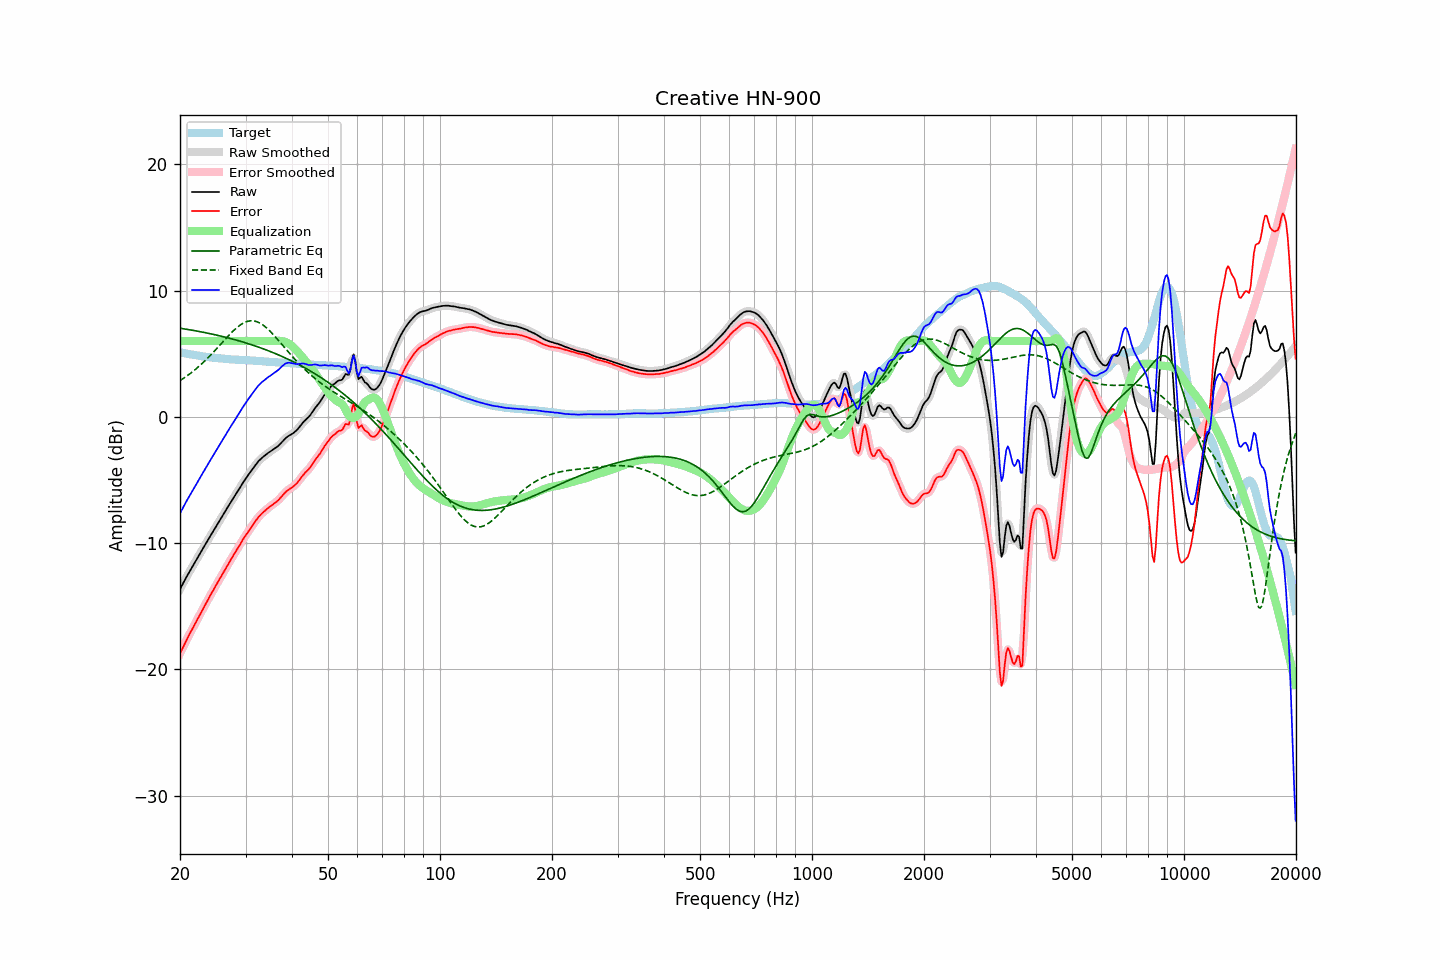

Values plotted in this chart, from the file beside it:
frequency, raw, error, smoothed, error_smoothed, equalization, parametric_eq, fixed_band_eq, equalized_raw, equalized_smoothed, target
20.00, -13.65, -18.75, -13.65, -18.75, 6.00, 7.02, 2.86, -7.65, -7.65, 5.10
20.20, -13.41, -18.49, -13.41, -18.49, 6.00, 7.00, 2.94, -7.41, -7.41, 5.08
20.40, -13.17, -18.22, -13.17, -18.22, 6.00, 6.98, 3.03, -7.17, -7.17, 5.05
20.61, -12.94, -17.96, -12.93, -17.96, 6.00, 6.96, 3.12, -6.94, -6.93, 5.03
20.81, -12.69, -17.70, -12.70, -17.70, 6.00, 6.93, 3.20, -6.69, -6.70, 5.01
21.02, -12.47, -17.45, -12.47, -17.45, 6.00, 6.91, 3.30, -6.47, -6.47, 4.98
21.23, -12.24, -17.20, -12.25, -17.20, 6.00, 6.89, 3.39, -6.24, -6.25, 4.96
21.44, -12.03, -16.97, -12.03, -16.96, 6.00, 6.87, 3.49, -6.03, -6.03, 4.94
21.66, -11.82, -16.73, -11.81, -16.73, 6.00, 6.85, 3.59, -5.82, -5.81, 4.92
21.87, -11.59, -16.48, -11.59, -16.49, 6.00, 6.83, 3.69, -5.59, -5.59, 4.89
22.09, -11.37, -16.24, -11.37, -16.24, 6.00, 6.80, 3.80, -5.37, -5.37, 4.87
22.31, -11.15, -16.00, -11.15, -16.00, 6.00, 6.78, 3.91, -5.15, -5.15, 4.85
22.54, -10.94, -15.76, -10.93, -15.76, 6.00, 6.75, 4.02, -4.94, -4.93, 4.82
22.76, -10.71, -15.51, -10.71, -15.52, 6.00, 6.73, 4.13, -4.71, -4.71, 4.80
22.99, -10.49, -15.28, -10.49, -15.27, 6.00, 6.71, 4.25, -4.49, -4.49, 4.78
23.22, -10.27, -15.04, -10.27, -15.04, 6.00, 6.68, 4.37, -4.27, -4.27, 4.76
23.45, -10.05, -14.80, -10.06, -14.80, 6.00, 6.65, 4.49, -4.05, -4.06, 4.75
23.69, -9.85, -14.58, -9.84, -14.57, 6.00, 6.63, 4.62, -3.85, -3.84, 4.73
23.92, -9.62, -14.34, -9.62, -14.34, 6.00, 6.60, 4.75, -3.62, -3.62, 4.72
24.16, -9.41, -14.11, -9.41, -14.12, 6.00, 6.57, 4.88, -3.41, -3.41, 4.70
24.40, -9.20, -13.89, -9.20, -13.89, 6.00, 6.55, 5.01, -3.20, -3.20, 4.69
24.65, -8.99, -13.67, -8.99, -13.66, 6.00, 6.52, 5.14, -2.99, -2.99, 4.68
24.89, -8.77, -13.43, -8.77, -13.44, 6.00, 6.49, 5.28, -2.77, -2.77, 4.66
25.14, -8.56, -13.21, -8.56, -13.21, 6.00, 6.46, 5.42, -2.56, -2.56, 4.65
25.39, -8.36, -13.00, -8.36, -12.99, 6.00, 6.43, 5.56, -2.36, -2.36, 4.64
25.65, -8.15, -12.78, -8.15, -12.78, 6.00, 6.40, 5.70, -2.15, -2.15, 4.63
25.91, -7.95, -12.56, -7.94, -12.56, 6.00, 6.37, 5.84, -1.95, -1.94, 4.62
26.16, -7.73, -12.33, -7.73, -12.34, 6.00, 6.34, 5.98, -1.73, -1.73, 4.61
26.43, -7.53, -12.11, -7.52, -12.11, 6.00, 6.31, 6.12, -1.53, -1.52, 4.59
26.69, -7.31, -11.89, -7.31, -11.88, 6.00, 6.28, 6.26, -1.31, -1.31, 4.57
26.96, -7.09, -11.66, -7.10, -11.66, 6.00, 6.25, 6.40, -1.09, -1.10, 4.56
27.23, -6.88, -11.44, -6.89, -11.44, 6.00, 6.21, 6.53, -0.88, -0.89, 4.55
27.50, -6.68, -11.22, -6.68, -11.23, 6.00, 6.18, 6.66, -0.68, -0.68, 4.54
27.77, -6.48, -11.02, -6.48, -11.02, 6.00, 6.14, 6.79, -0.48, -0.48, 4.54
28.05, -6.28, -10.81, -6.28, -10.81, 6.00, 6.11, 6.91, -0.28, -0.28, 4.53
28.33, -6.08, -10.60, -6.08, -10.60, 6.00, 6.07, 7.02, -0.08, -0.08, 4.52
28.62, -5.88, -10.39, -5.88, -10.39, 6.00, 6.04, 7.13, 0.12, 0.12, 4.52
28.90, -5.67, -10.18, -5.67, -10.18, 6.00, 6.00, 7.22, 0.33, 0.33, 4.51
29.19, -5.47, -9.98, -5.46, -9.97, 6.00, 5.96, 7.32, 0.53, 0.54, 4.51
29.48, -5.25, -9.75, -5.26, -9.76, 6.00, 5.93, 7.39, 0.75, 0.74, 4.49
29.78, -5.06, -9.56, -5.06, -9.56, 6.00, 5.89, 7.46, 0.94, 0.94, 4.49
30.08, -4.88, -9.36, -4.87, -9.36, 6.00, 5.85, 7.51, 1.12, 1.13, 4.48
30.38, -4.69, -9.18, -4.69, -9.17, 6.00, 5.81, 7.56, 1.31, 1.31, 4.48
30.68, -4.51, -8.98, -4.51, -8.98, 6.00, 5.77, 7.58, 1.49, 1.49, 4.47
30.99, -4.33, -8.79, -4.34, -8.80, 6.00, 5.73, 7.60, 1.67, 1.66, 4.46
31.30, -4.16, -8.62, -4.16, -8.61, 6.00, 5.69, 7.60, 1.84, 1.84, 4.46
31.61, -3.98, -8.43, -3.99, -8.43, 6.00, 5.64, 7.59, 2.02, 2.01, 4.45
31.93, -3.81, -8.25, -3.81, -8.25, 6.00, 5.60, 7.56, 2.19, 2.19, 4.43
32.24, -3.65, -8.08, -3.65, -8.08, 6.00, 5.56, 7.52, 2.35, 2.35, 4.43
32.57, -3.49, -7.91, -3.50, -7.92, 6.00, 5.51, 7.47, 2.51, 2.50, 4.42
32.89, -3.37, -7.78, -3.37, -7.78, 6.00, 5.47, 7.40, 2.63, 2.63, 4.41
33.22, -3.25, -7.65, -3.25, -7.65, 6.00, 5.42, 7.32, 2.75, 2.75, 4.40
33.55, -3.15, -7.54, -3.15, -7.54, 6.00, 5.37, 7.23, 2.85, 2.85, 4.39
33.89, -3.05, -7.43, -3.05, -7.42, 6.00, 5.33, 7.13, 2.95, 2.95, 4.37
34.23, -2.95, -7.31, -2.95, -7.31, 6.00, 5.28, 7.02, 3.05, 3.05, 4.36
34.57, -2.84, -7.20, -2.85, -7.21, 6.00, 5.23, 6.90, 3.16, 3.15, 4.36
34.92, -2.76, -7.11, -2.76, -7.11, 6.00, 5.18, 6.78, 3.24, 3.24, 4.35
35.27, -2.67, -7.01, -2.67, -7.01, 6.00, 5.13, 6.65, 3.33, 3.33, 4.34
35.62, -2.59, -6.93, -2.59, -6.92, 6.00, 5.08, 6.51, 3.41, 3.41, 4.33
35.97, -2.50, -6.82, -2.51, -6.83, 6.00, 5.02, 6.37, 3.50, 3.50, 4.32
... 635 more rows
